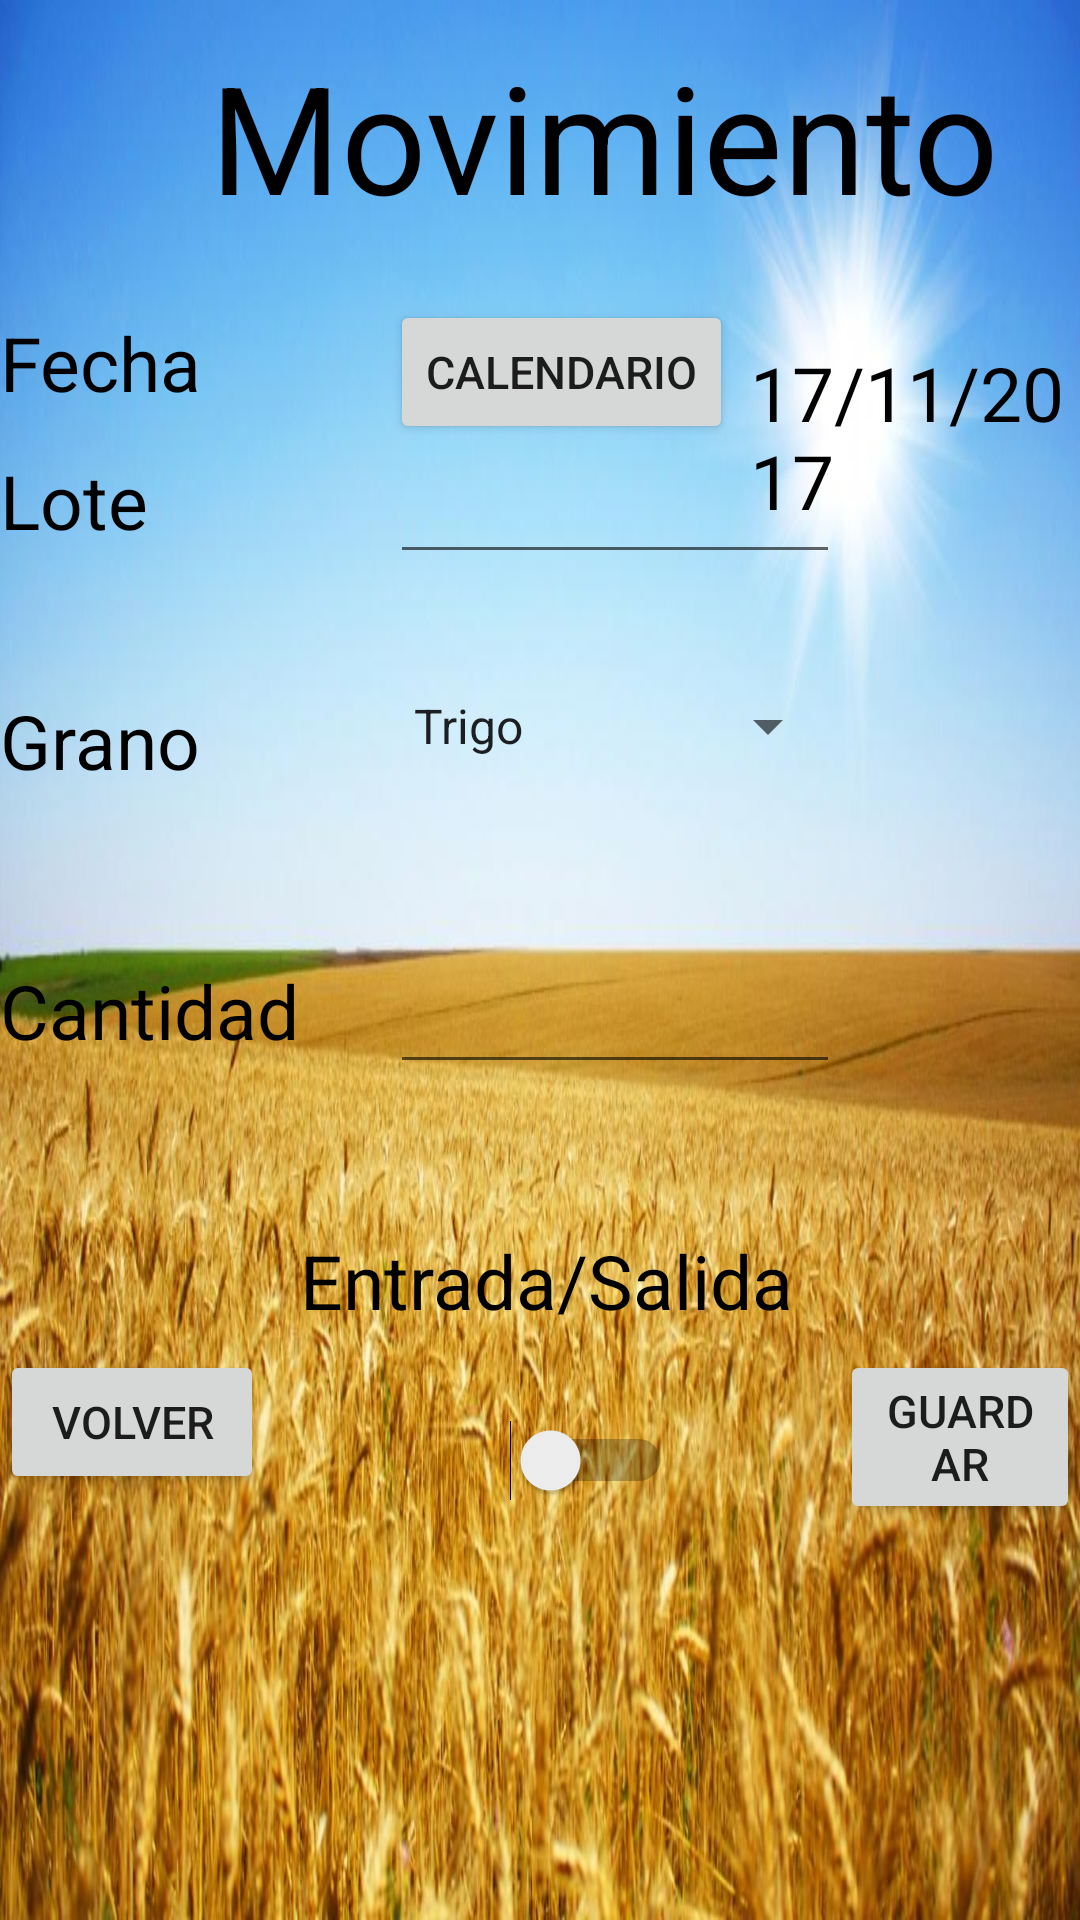

Android layout source for this screen:
<!-- AndroidManifest.xml: application theme AppTheme -->
<!-- res/layout/fragment_movimiento.xml -->
<FrameLayout xmlns:android="http://schemas.android.com/apk/res/android"
    xmlns:tools="http://schemas.android.com/tools"
    android:id="@+id/rootRL"
    android:orientation="vertical"
    android:layout_width="fill_parent"
    android:layout_height="fill_parent"
    android:background="@drawable/trigofondo">

    <TextView
        android:id="@+id/textView"
        android:layout_width="wrap_content"
        android:layout_height="wrap_content"
        android:layout_marginTop="12dp"
        android:text="Movimiento"
        android:layout_marginLeft="70dp"
        android:textColor="@android:color/black"
        android:textSize="50dp"
        />

    <TextView
        android:id="@+id/textView4"
        android:layout_width="wrap_content"
        android:layout_height="wrap_content"
        android:layout_marginTop="150dp"
        android:text="Lote"
        android:textColor="@android:color/black"
        android:textColorHighlight="@android:color/black"
        android:textSize="25sp" />

    <TextView
        android:id="@+id/textView5"
        android:layout_width="wrap_content"
        android:layout_height="wrap_content"
        android:layout_marginTop="230dp"
        android:text="Grano"
        android:textColor="@android:color/black"
        android:textSize="25sp" />
    <TextView
        android:id="@+id/textView6"
        android:layout_width="wrap_content"
        android:layout_height="wrap_content"
        android:layout_marginTop="320dp"
        android:text="Cantidad"
        android:textColor="@android:color/black"
        android:textSize="25sp" />

    <TextView
        android:id="@+id/textView7"
        android:layout_width="wrap_content"
        android:layout_height="wrap_content"
        android:layout_marginLeft="100dp"
        android:layout_marginTop="410dp"
        android:text="Entrada/Salida"
        android:textColor="@android:color/black"
        android:textSize="25sp" />

    <Switch
        android:id="@+id/switch1"
        android:layout_width="wrap_content"
        android:layout_height="wrap_content"
        android:layout_marginLeft="170dp"
        android:layout_marginTop="470dp"
        android:textSize="25sp" />

    <EditText
        android:id="@+id/edCant"
        android:layout_width="150dp"
        android:layout_height="wrap_content"
        android:layout_marginLeft="130dp"
        android:layout_marginTop="320dp"
        android:ems="10"
        android:textColor="@android:color/black"
        />

    <TextView
        android:id="@+id/textView3"
        android:layout_width="wrap_content"
        android:layout_height="wrap_content"
        android:layout_marginTop="100dp"
        android:elegantTextHeight="true"
        android:text="Fecha"
        android:textColor="@android:color/black"
        android:textColorLink="@android:color/background_dark"
        android:textSize="25sp" />
    <TextView
        android:id="@+id/textViewFecha"
        android:layout_width="wrap_content"
        android:layout_height="wrap_content"
        android:layout_marginTop="110dp"
        android:layout_marginLeft="250dp"
        android:elegantTextHeight="true"
        android:text="17/11/2017"
        android:textColor="@android:color/black"
        android:textColorLink="@android:color/background_dark"
        android:textSize="25sp" />

    <EditText
        android:id="@+id/edLote"
        android:layout_width="150dp"
        android:layout_height="wrap_content"
        android:layout_marginLeft="130dp"
        android:layout_marginTop="150dp"
        android:ems="10"
        android:inputType="textPersonName"
        android:textColor="@android:color/black"
        android:textColorHighlight="@android:color/black" />

    <Button
        android:id="@+id/botonGuardar"
        android:layout_width="wrap_content"
        android:layout_height="wrap_content"
        android:layout_marginBottom="20dp"
        android:layout_marginStart="280dp"
        android:layout_marginTop="450dp"
        android:textSize="15dp"
        android:onClick="btnGuardar"
        android:text="Guardar" />

    <Spinner
        android:id="@+id/spGrano"
        android:layout_width="150dp"
        android:layout_height="wrap_content"
        android:layout_marginLeft="130dp"
        android:layout_marginTop="230dp"
        android:entries="@array/tipos_Granos">

    </Spinner>

    <Button
        android:id="@+id/BotonCalendario"
        android:layout_width="wrap_content"
        android:layout_marginTop="100dp"
        android:layout_marginLeft="130dp"
        android:layout_height="wrap_content"
        android:textSize="15dp"
        android:text="Calendario" />

    <Button
        android:id="@+id/btnVolverMovimiento"
        android:layout_width="wrap_content"
        android:layout_height="wrap_content"
        android:layout_marginBottom="20dp"
        android:layout_marginTop="450dp"
        android:text="Volver"
        android:textSize="15dp" />


</FrameLayout>
<!-- resources referenced by this layout -->
<resources>
  <string-array name="tipos_Granos">
          <item name="Trigo">Trigo</item>
          <item name="Cebada">Cebada</item>
          <item name="Maiz">Maiz</item>
          <item name="Soja">Soja</item>
      </string-array>
  <!-- drawable trigofondo: jpg bitmap (drawable, 129938 bytes) -->
  <style name="AppTheme" parent="Theme.AppCompat.Light.DarkActionBar">
      
      <item name="colorPrimary">@color/colorPrimary</item>
      <item name="colorPrimaryDark">@color/colorPrimaryDark</item>
      <item name="colorAccent">@color/colorAccent</item>
  </style>
  <!-- not gathered from this repository: default colours our renderer supplied (Android Studio template values) -->
  <color name="colorPrimary">#FF6200EE</color>
  <color name="colorPrimaryDark">#FF3700B3</color>
  <color name="colorAccent">#FF03DAC5</color>
</resources>
